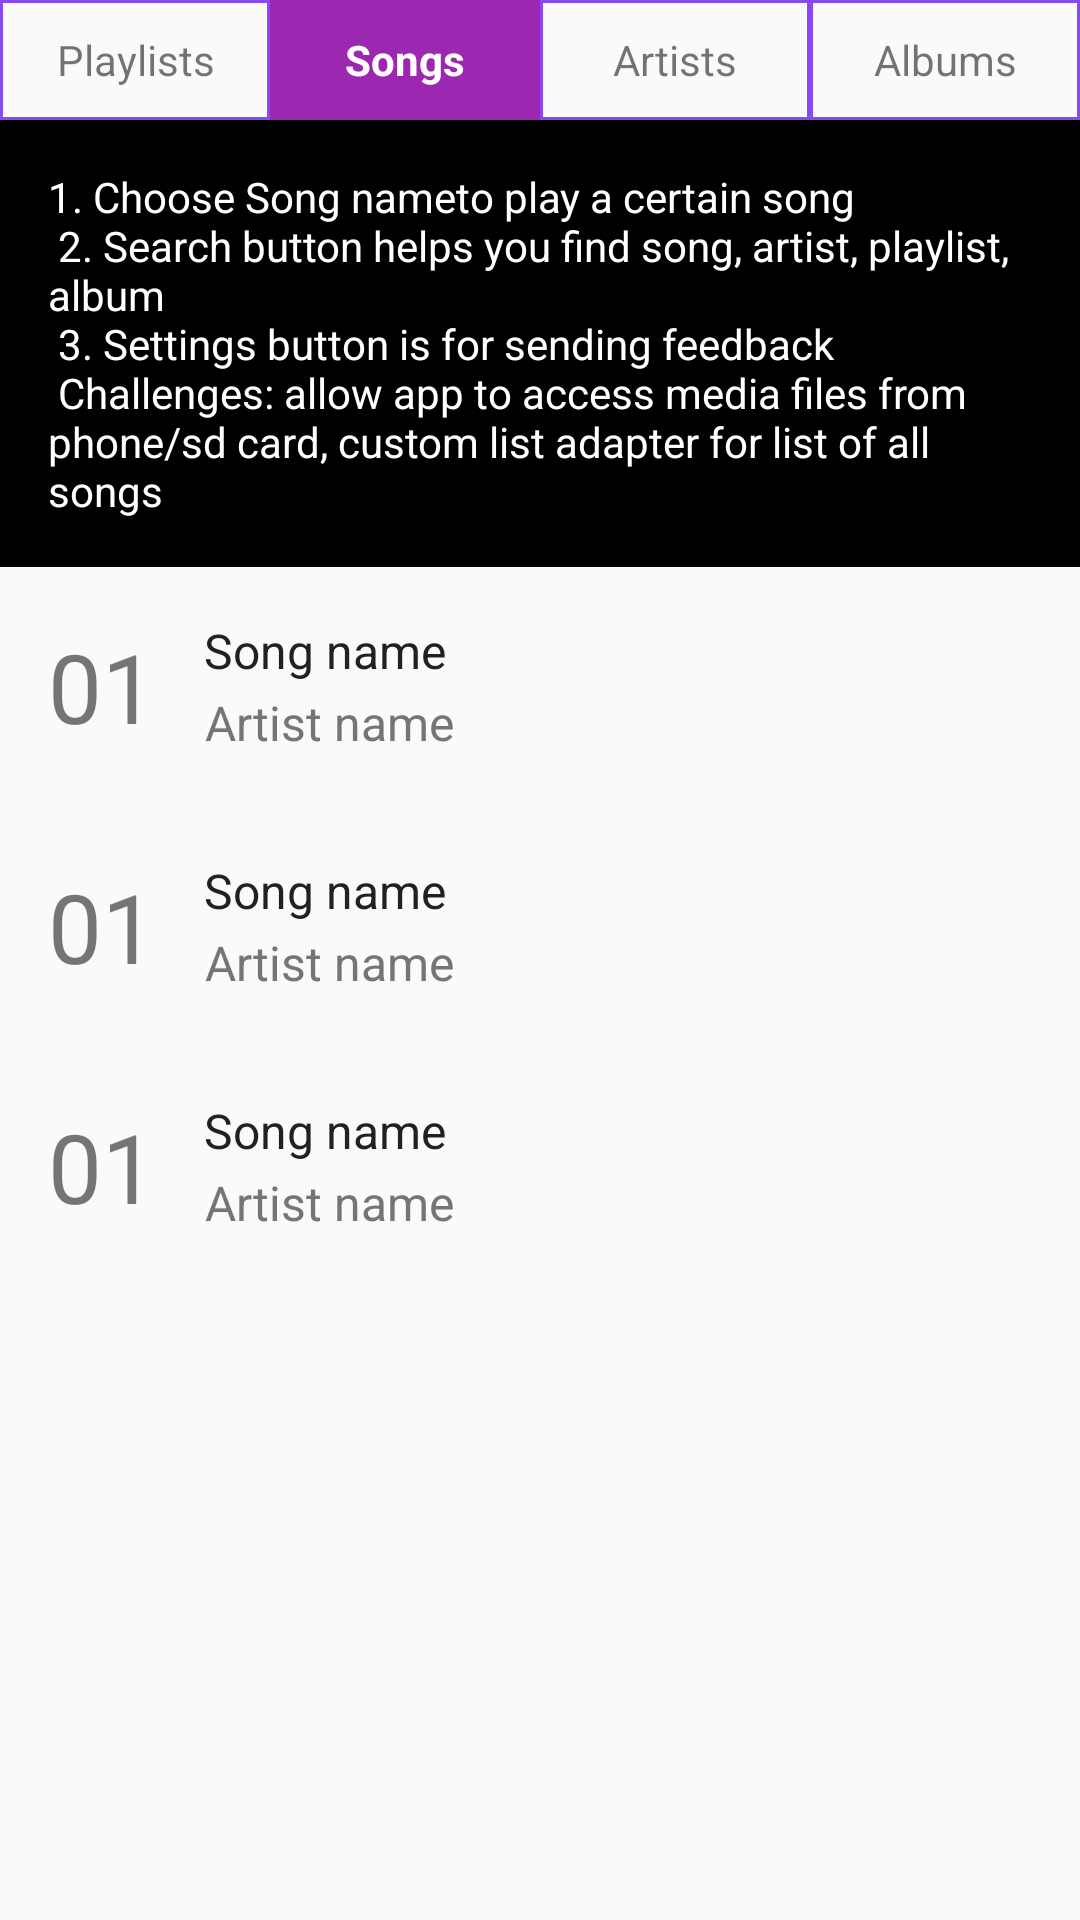

The Android layout XML behind this screen, and the referenced resources:
<!-- AndroidManifest.xml: application theme AppTheme -->
<!-- res/layout/activity_all_songs.xml -->
<?xml version="1.0" encoding="utf-8"?>
<ScrollView xmlns:android="http://schemas.android.com/apk/res/android"
    xmlns:tools="http://schemas.android.com/tools"
    android:layout_width="match_parent"
    android:layout_height="match_parent"
    tools:context="com.example.udacitymusicalstructureapp.AllSongsActivity">

    <LinearLayout
        android:layout_width="match_parent"
        android:layout_height="wrap_content"
        android:orientation="vertical">

        <LinearLayout
            android:layout_width="match_parent"
            android:layout_height="wrap_content"
            android:orientation="horizontal">

            <TextView
                android:layout_width="0dp"
                android:layout_height="40dp"
                android:layout_weight="1"
                android:background="@drawable/button_border"

                android:gravity="center"
                android:id="@+id/playlists"
                android:padding="8dp"
                android:text="Playlists" />

            <TextView
                android:layout_width="0dp"
                android:layout_height="40dp"
                android:layout_weight="1"
                android:id="@+id/songs"
                android:gravity="center"
                android:padding="8dp"
                android:textStyle="bold"
                android:background="@color/primary"
                android:textColor="@color/icons"
                android:text="Songs"
                />

            <TextView
                android:layout_width="0dp"
                android:layout_height="40dp"
                android:layout_weight="1"
                android:id="@+id/artists"
                android:background="@drawable/button_border"
                android:gravity="center"
                android:padding="8dp"
                android:text="Artists"

                />

            <TextView
                android:layout_width="0dp"
                android:layout_height="40dp"
                android:layout_weight="1"
                android:background="@drawable/button_border"
                android:gravity="center"
                android:id="@+id/albums"
                android:padding="8dp"
                android:text="Albums"
                />


        </LinearLayout>

        <TextView
            android:layout_width="match_parent"
            android:layout_height="wrap_content"
            android:background="#000000"
            android:padding="16dp"
            android:text="@string/songs_explaining_textview"
            android:textColor="#ffffff" />

        <RelativeLayout
            android:layout_width="match_parent"
            android:layout_height="wrap_content"
            android:padding="16dp">

            <TextView
                android:id="@+id/song_number_1"
                android:layout_width="wrap_content"
                android:layout_height="48dp"
                android:gravity="center"
                android:text="01"
                android:textColor="@color/secondary_text"
                android:textSize="32sp" />

            <RelativeLayout
                android:layout_width="wrap_content"
                android:layout_height="wrap_content"
                android:layout_marginLeft="16dp"
                android:layout_toEndOf="@id/song_number_1"
                android:layout_toRightOf="@+id/song_number_1"
                android:gravity="center">

                <TextView
                    android:id="@+id/song_name_1"
                    android:layout_width="wrap_content"
                    android:layout_height="24dp"
                    android:gravity="center"
                    android:text="Song name"

                    android:textColor="@color/primary_text"

                    android:textSize="16sp" />

                <TextView
                    android:layout_width="wrap_content"
                    android:layout_height="24dp"
                    android:layout_below="@id/song_name_1"
                    android:gravity="center"
                    android:text="Artist name"
                    android:textColor="@color/secondary_text"
                    android:textSize="16sp" />

            </RelativeLayout>


        </RelativeLayout>

        <RelativeLayout
            android:layout_width="match_parent"
            android:layout_height="wrap_content"
            android:padding="16dp">

            <TextView
                android:id="@+id/song_number_2"
                android:layout_width="wrap_content"
                android:layout_height="48dp"
                android:gravity="center"
                android:text="01"
                android:textColor="@color/secondary_text"
                android:textSize="32sp" />

            <RelativeLayout
                android:layout_width="wrap_content"
                android:layout_height="wrap_content"
                android:layout_marginLeft="16dp"
                android:layout_toEndOf="@id/song_number_2"
                android:layout_toRightOf="@+id/song_number_2"
                android:gravity="center">

                <TextView
                    android:id="@+id/song_name_2"
                    android:layout_width="wrap_content"
                    android:layout_height="24dp"
                    android:gravity="center"
                    android:text="Song name"

                    android:textColor="@color/primary_text"

                    android:textSize="16sp" />

                <TextView
                    android:layout_width="wrap_content"
                    android:layout_height="24dp"
                    android:layout_below="@id/song_name_2"
                    android:gravity="center"
                    android:text="Artist name"
                    android:textColor="@color/secondary_text"
                    android:textSize="16sp" />

            </RelativeLayout>


        </RelativeLayout>

        <RelativeLayout
            android:layout_width="match_parent"
            android:layout_height="wrap_content"
            android:padding="16dp">

            <TextView
                android:id="@+id/song_number_3"
                android:layout_width="wrap_content"
                android:layout_height="48dp"
                android:gravity="center"
                android:text="01"
                android:textColor="@color/secondary_text"
                android:textSize="32sp" />

            <RelativeLayout
                android:layout_width="wrap_content"
                android:layout_height="wrap_content"
                android:layout_marginLeft="16dp"
                android:layout_toEndOf="@id/song_number_3"
                android:layout_toRightOf="@+id/song_number_3"
                android:gravity="center">

                <TextView
                    android:id="@+id/song_name_3"
                    android:layout_width="wrap_content"
                    android:layout_height="24dp"
                    android:gravity="center"
                    android:text="Song name"

                    android:textColor="@color/primary_text"

                    android:textSize="16sp" />

                <TextView
                    android:layout_width="wrap_content"
                    android:layout_height="24dp"
                    android:layout_below="@id/song_name_3"
                    android:gravity="center"
                    android:text="Artist name"
                    android:textColor="@color/secondary_text"
                    android:textSize="16sp" />

            </RelativeLayout>


        </RelativeLayout>





    </LinearLayout>


</ScrollView>
<!-- resources referenced by this layout -->
<resources>
  <color name="icons">#FFFFFF</color>
  <color name="primary">#9C27B0</color>
  <color name="primary_text">#212121</color>
  <color name="secondary_text">#757575</color>
  <!-- drawable button_border (drawable) -->
  <?xml version="1.0" encoding="utf-8"?>
  <selector xmlns:android="http://schemas.android.com/apk/res/android">
      <item>
          <shape>
              <stroke android:color="#8749f6" android:width="1dp" />
              <solid android:color="@android:color/transparent" />
          </shape>
      </item>
  </selector>
  <string name="songs_explaining_textview">
  
          1. Choose "Song name" to play a certain song
          \n
          2. Search button helps you find song, artist, playlist, album
          \n
          3. Settings button is for sending feedback
          \n
          Challenges: allow app to access media files from phone/sd card, custom list
          adapter for list of all songs
  
      </string>
  <style name="AppTheme" parent="Theme.AppCompat.Light.DarkActionBar">
          
          <item name="colorPrimary">#9C27B0</item>
          <item name="colorPrimaryDark">#7B1FA2</item>
          <item name="colorAccent">#FF5722</item>
      </style>
</resources>
